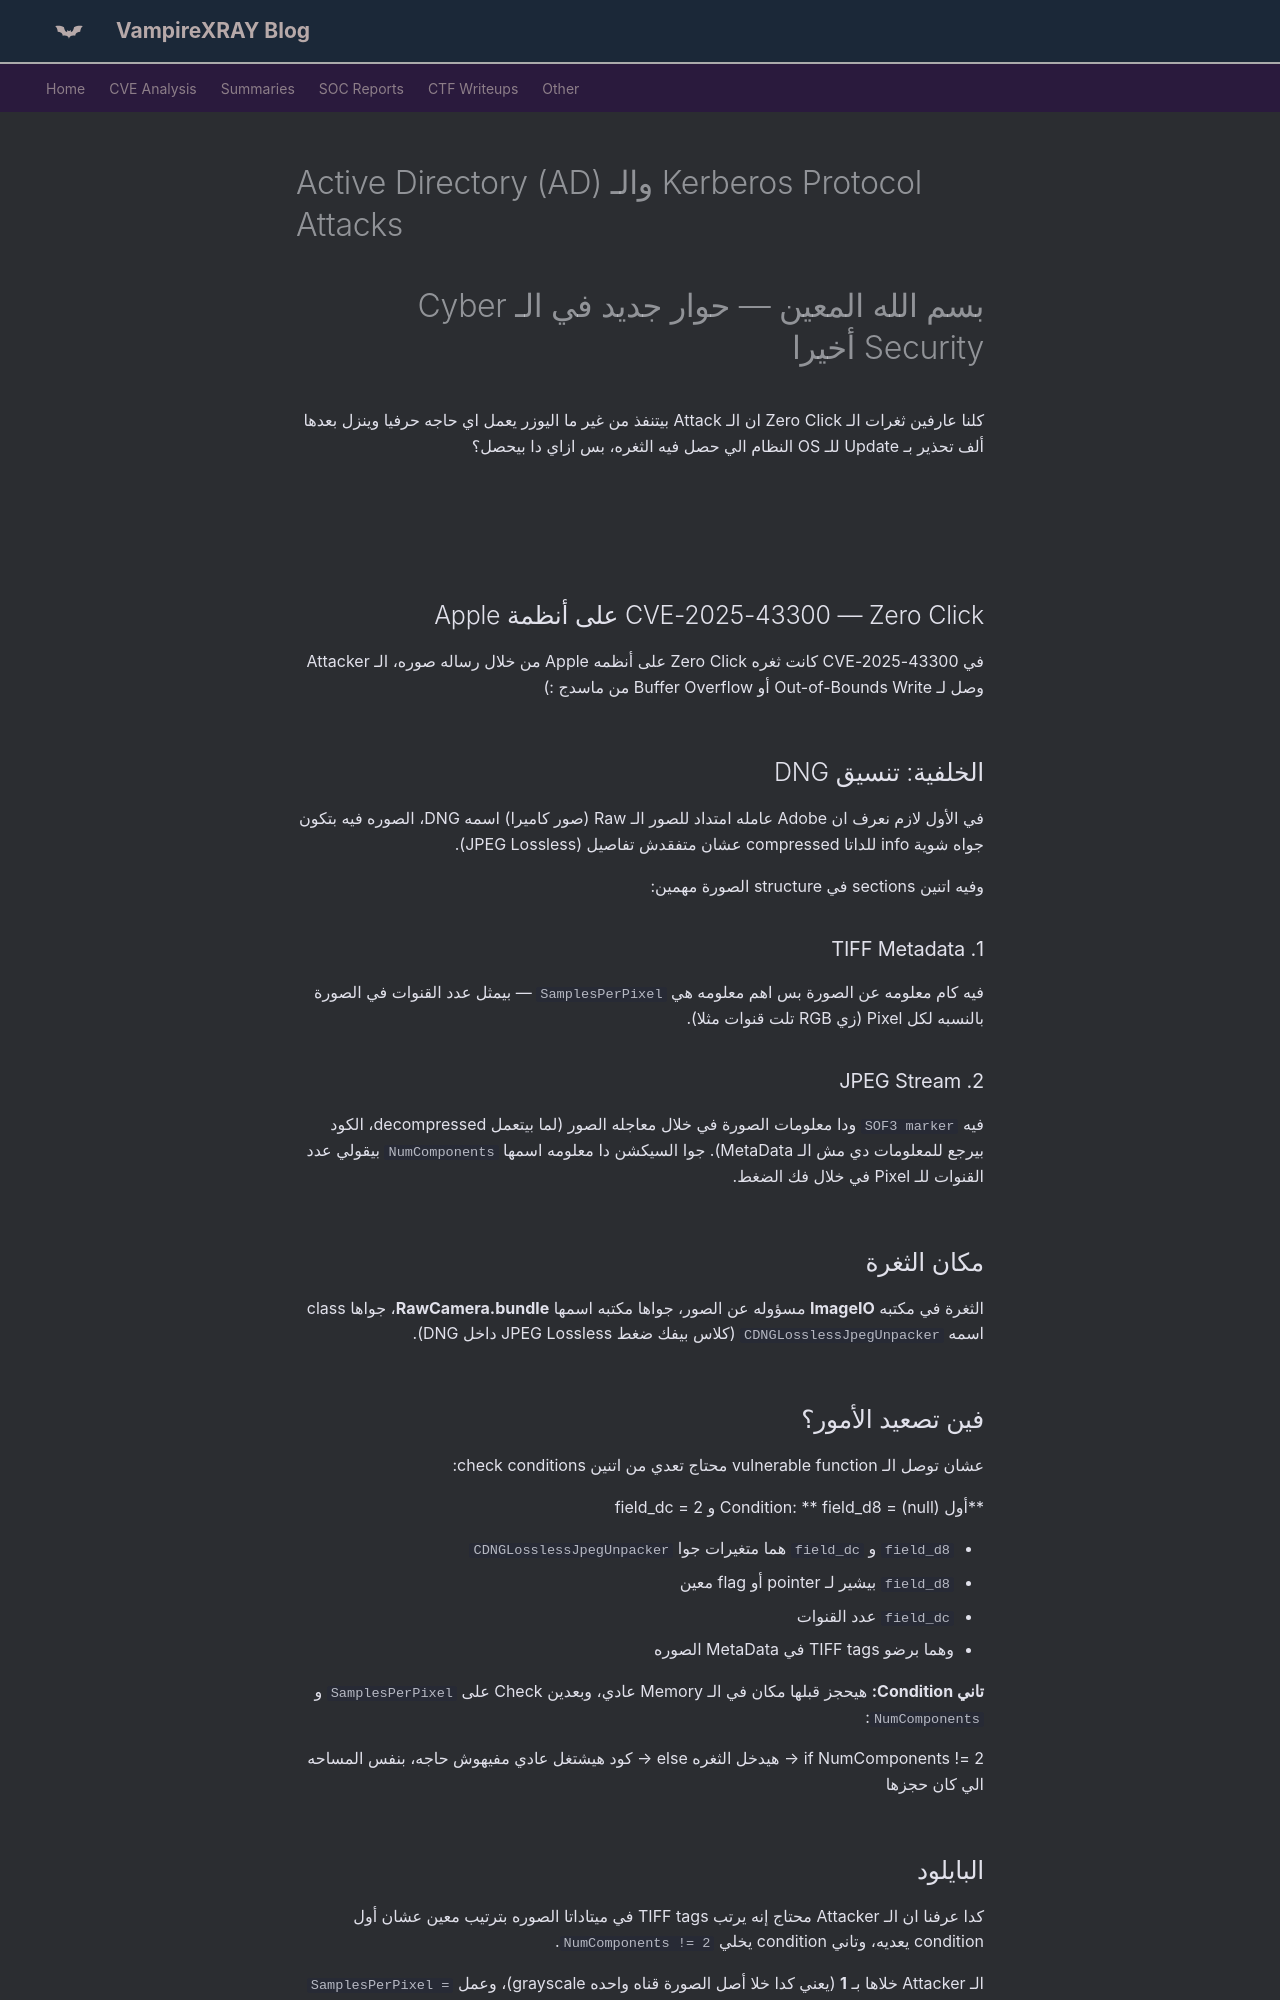

repository: X-Ray2004/My-Blog · page: cve/CVE-2025-43300-ar/index.html · generator: mkdocs

---
date: 2026-08-27
---
# Active Directory (AD) والـ Kerberos Protocol Attacks

<!-- more -->

<div class="rtl-content" markdown>

# بسم الله المعين — حوار جديد في الـ Cyber Security أخيرا

كلنا عارفين ثغرات الـ Zero Click ان الـ Attack بيتنفذ من غير ما اليوزر يعمل اي حاجه حرفيا وينزل بعدها ألف تحذير بـ Update للـ OS النظام الي حصل فيه الثغره، بس ازاي دا بيحصل؟

![](https://miro.medium.com/v2/resize:fit:875/1*Ub0gWpGQRlmfRPwxgc7i2g.png)

## CVE-2025-43300 — Zero Click على أنظمة Apple

في CVE-2025-43300 كانت ثغره Zero Click على أنظمه Apple من خلال رساله صوره، الـ Attacker وصل لـ Out-of-Bounds Write أو Buffer Overflow من ماسدج :)

## الخلفية: تنسيق DNG

في الأول لازم نعرف ان Adobe عامله امتداد للصور الـ Raw (صور كاميرا) اسمه DNG، الصوره فيه بتكون جواه شوية info للداتا compressed عشان متفقدش تفاصيل (JPEG Lossless).

وفيه اتنين sections في structure الصورة مهمين:

### 1. TIFF Metadata

فيه كام معلومه عن الصورة بس اهم معلومه هي `SamplesPerPixel` — بيمثل عدد القنوات في الصورة بالنسبه لكل Pixel (زي RGB تلت قنوات مثلا).

### 2. JPEG Stream

فيه `SOF3 marker` ودا معلومات الصورة في خلال معاجله الصور (لما بيتعمل decompressed، الكود بيرجع للمعلومات دي مش الـ MetaData).
جوا السيكشن دا معلومه اسمها `NumComponents` بيقولي عدد القنوات للـ Pixel في خلال فك الضغط.

## مكان الثغرة

الثغرة في مكتبه **ImageIO** مسؤوله عن الصور، جواها مكتبه اسمها **RawCamera.bundle**، جواها class اسمه `CDNGLosslessJpegUnpacker` (كلاس بيفك ضغط JPEG Lossless داخل DNG).

## فين تصعيد الأمور؟

عشان توصل الـ vulnerable function محتاج تعدي من اتنين check conditions:

**أول Condition: ** field_d8 = (null)  و  field_dc = 2

- `field_d8` و `field_dc` هما متغيرات جوا `CDNGLosslessJpegUnpacker`
- `field_d8` بيشير لـ pointer أو flag معين
- `field_dc` عدد القنوات
- وهما برضو TIFF tags في MetaData الصوره

**تاني Condition:**
هيحجز قبلها مكان في الـ Memory عادي، وبعدين Check على `SamplesPerPixel` و `NumComponents`:

if NumComponents != 2
→ هيدخل الثغره
else
→ كود هيشتغل عادي مفيهوش حاجه، بنفس المساحه الي كان حجزها

## البايلود

كدا عرفنا ان الـ Attacker محتاج إنه يرتب TIFF tags في ميتاداتا الصوره بترتيب معين عشان أول condition يعديه، وتاني condition يخلي `NumComponents != 2`.

الـ Attacker خلاها بـ **1** (يعني كدا خلا أصل الصورة قناه واحده grayscale)، وعمل `SamplesPerPixel = 2` في الـ Metadata.

> طب مش احنا قولنا Sample يعني قناه؟ والاتنين بيعبروا عن عدد القنوات؟ يعني الاتنين لازم يكونوا نفس القيمة؟
